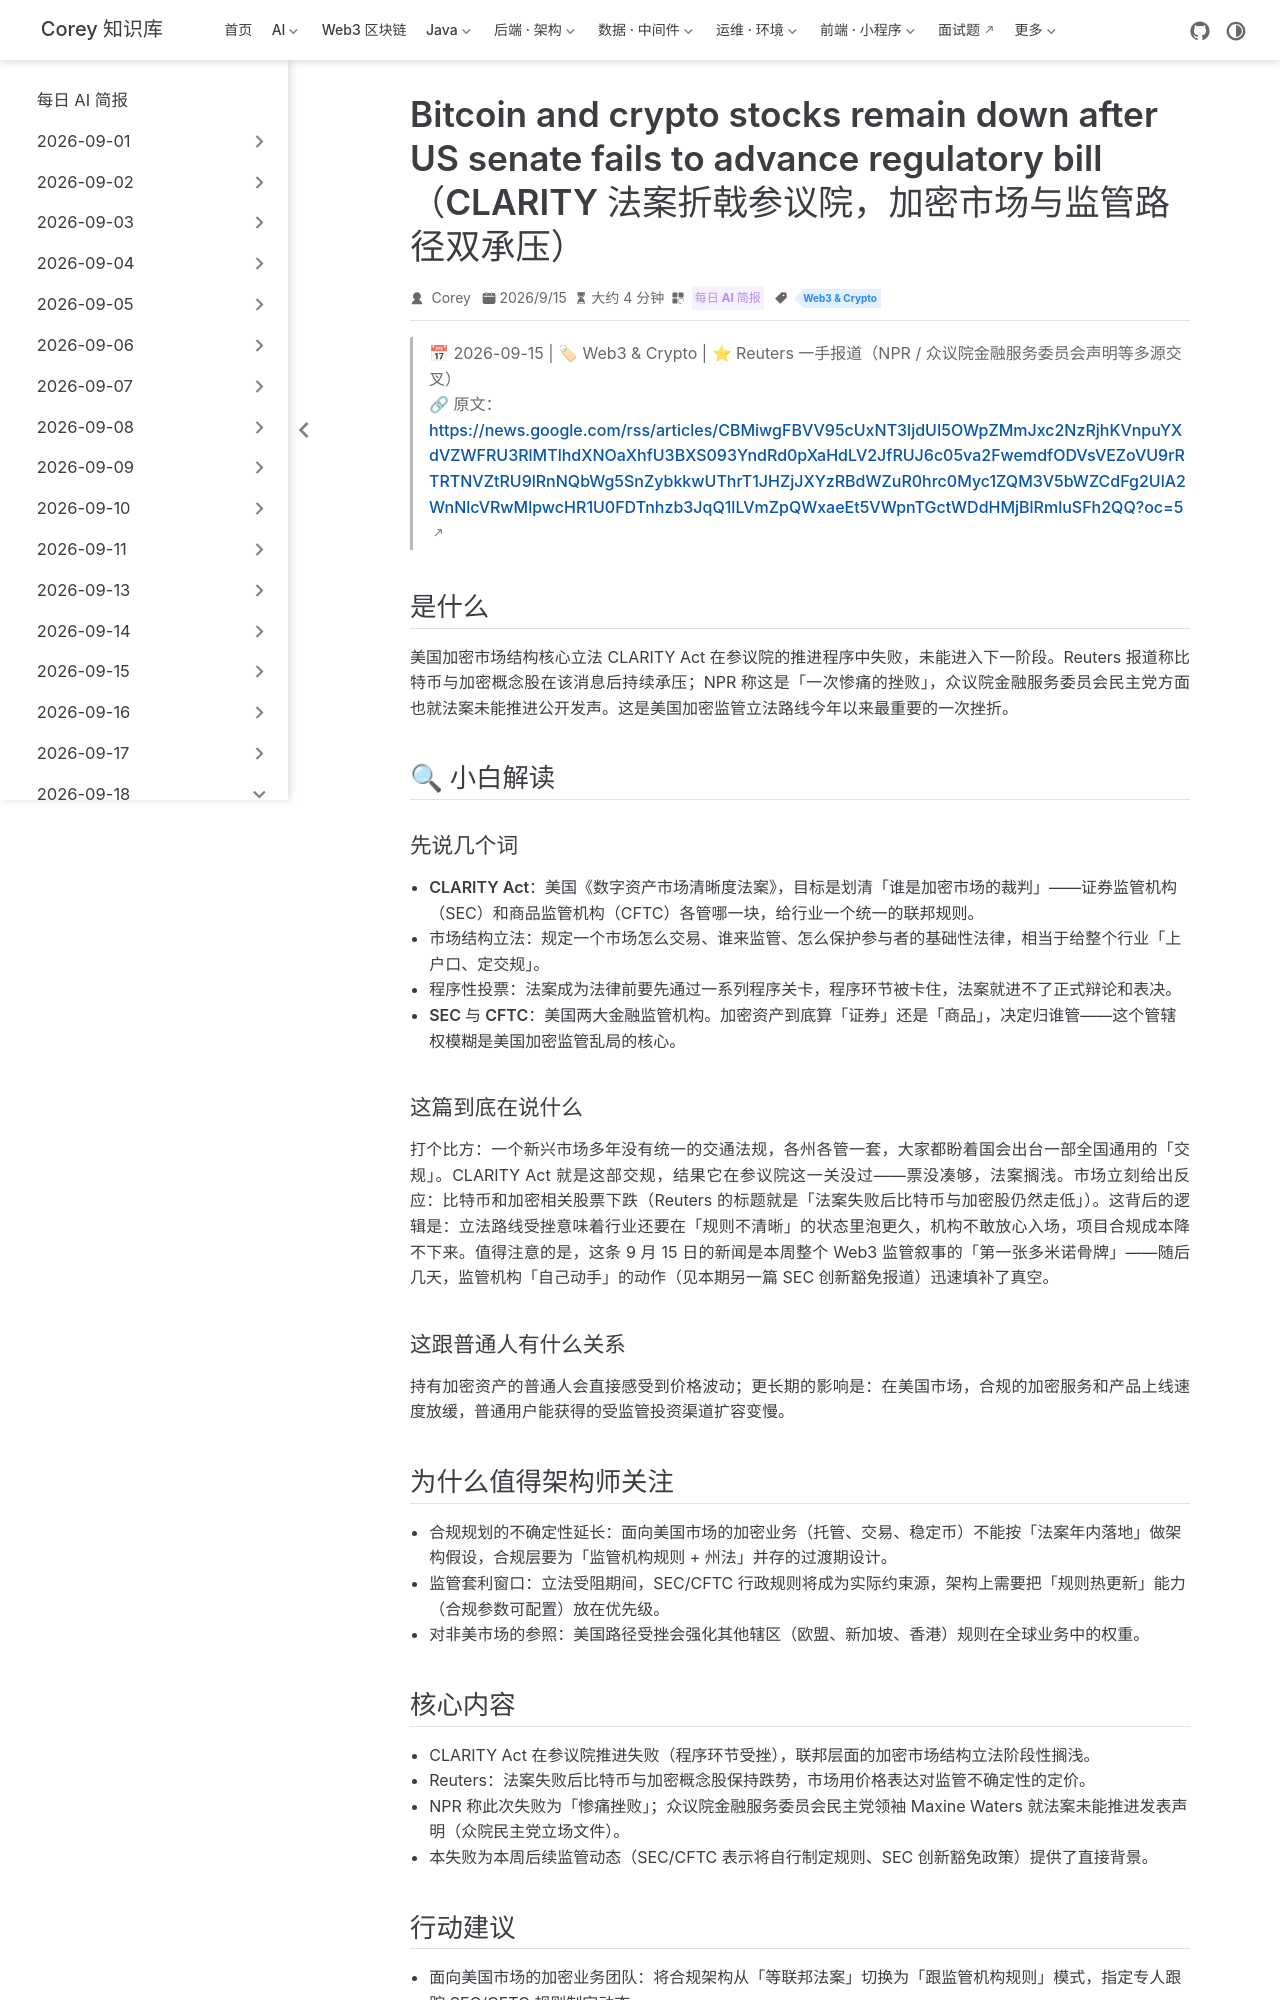

repository: code-corey/code-corey.github.io · page: News/2026-09-18/11-clarity-act-senate-failure.html · generator: jekyll

---
title: "Bitcoin and crypto stocks remain down after US senate fails to advance regulatory bill（CLARITY 法案折戟参议院，加密市场与监管路径双承压）"
shortTitle: "CLARITY法案折戟参院"
sidebarGroup: "2026-09-18"
order: 11
date: 2026-09-15
category:
  - "每日 AI 简报"
tag:
  - "Web3 & Crypto"
description: "美国加密市场结构法案 CLARITY 未能在参议院推进，比特币与加密概念股承压，行业立法路径遭遇重挫。"
---

# Bitcoin and crypto stocks remain down after US senate fails to advance regulatory bill（CLARITY 法案折戟参议院，加密市场与监管路径双承压）

> 📅 2026-09-15 | 🏷 Web3 & Crypto | ⭐ Reuters 一手报道（NPR / 众议院金融服务委员会声明等多源交叉）
> 🔗 原文：https://news.google.com/rss/articles/CBMiwgFBVV95cUxNT3ljdUI5OWpZMmJxc2NzRjhKVnpuYXdVZWFRU3RlMTlhdXNOaXhfU3BXS093YndRd0pXaHdLV2JfRUJ6c05va2FwemdfODVsVEZoVU9rRTRTNVZtRU9lRnNQbWg5SnZybkkwUThrT1JHZjJXYzRBdWZuR0hrc0Myc1ZQM3V5bWZCdFg2UlA2WnNlcVRwMlpwcHR1U0FDTnhzb3JqQ1lLVmZpQWxaeEt5VWpnTGctWDdHMjBlRmluSFh2QQ?oc=5

## 是什么

美国加密市场结构核心立法 CLARITY Act 在参议院的推进程序中失败，未能进入下一阶段。Reuters 报道称比特币与加密概念股在该消息后持续承压；NPR 称这是「一次惨痛的挫败」，众议院金融服务委员会民主党方面也就法案未能推进公开发声。这是美国加密监管立法路线今年以来最重要的一次挫折。

## 🔍 小白解读

### 先说几个词

- **CLARITY Act**：美国《数字资产市场清晰度法案》，目标是划清「谁是加密市场的裁判」——证券监管机构（SEC）和商品监管机构（CFTC）各管哪一块，给行业一个统一的联邦规则。
- **市场结构立法**：规定一个市场怎么交易、谁来监管、怎么保护参与者的基础性法律，相当于给整个行业「上户口、定交规」。
- **程序性投票**：法案成为法律前要先通过一系列程序关卡，程序环节被卡住，法案就进不了正式辩论和表决。
- **SEC 与 CFTC**：美国两大金融监管机构。加密资产到底算「证券」还是「商品」，决定归谁管——这个管辖权模糊是美国加密监管乱局的核心。

### 这篇到底在说什么

打个比方：一个新兴市场多年没有统一的交通法规，各州各管一套，大家都盼着国会出台一部全国通用的「交规」。CLARITY Act 就是这部交规，结果它在参议院这一关没过——票没凑够，法案搁浅。市场立刻给出反应：比特币和加密相关股票下跌（Reuters 的标题就是「法案失败后比特币与加密股仍然走低」）。这背后的逻辑是：立法路线受挫意味着行业还要在「规则不清晰」的状态里泡更久，机构不敢放心入场，项目合规成本降不下来。值得注意的是，这条 9 月 15 日的新闻是本周整个 Web3 监管叙事的「第一张多米诺骨牌」——随后几天，监管机构「自己动手」的动作（见本期另一篇 SEC 创新豁免报道）迅速填补了真空。

### 这跟普通人有什么关系

持有加密资产的普通人会直接感受到价格波动；更长期的影响是：在美国市场，合规的加密服务和产品上线速度放缓，普通用户能获得的受监管投资渠道扩容变慢。

## 为什么值得架构师关注

- **合规规划的不确定性延长**：面向美国市场的加密业务（托管、交易、稳定币）不能按「法案年内落地」做架构假设，合规层要为「监管机构规则 + 州法」并存的过渡期设计。
- **监管套利窗口**：立法受阻期间，SEC/CFTC 行政规则将成为实际约束源，架构上需要把「规则热更新」能力（合规参数可配置）放在优先级。
- **对非美市场的参照**：美国路径受挫会强化其他辖区（欧盟、新加坡、香港）规则在全球业务中的权重。
